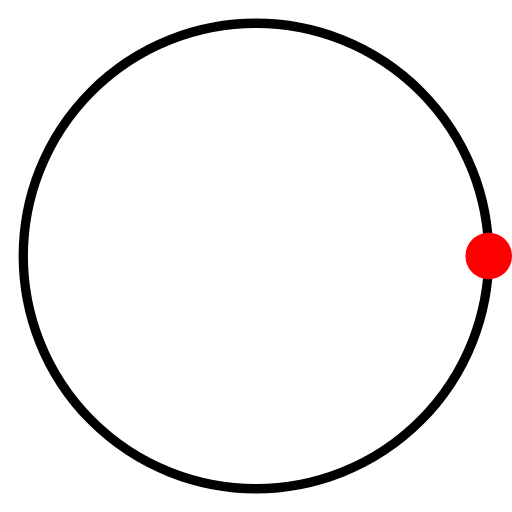
t = 0.00 s
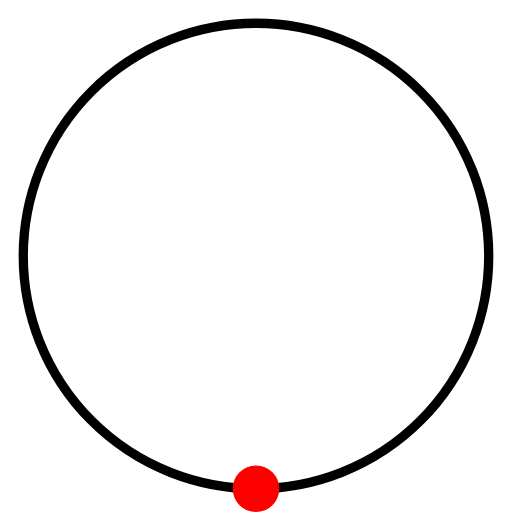
t = 0.25 s
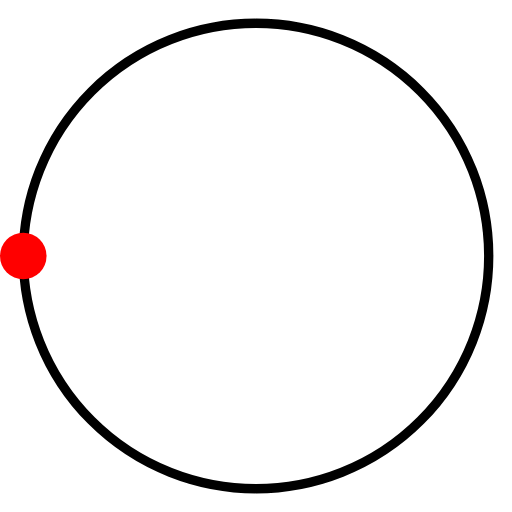
t = 0.50 s
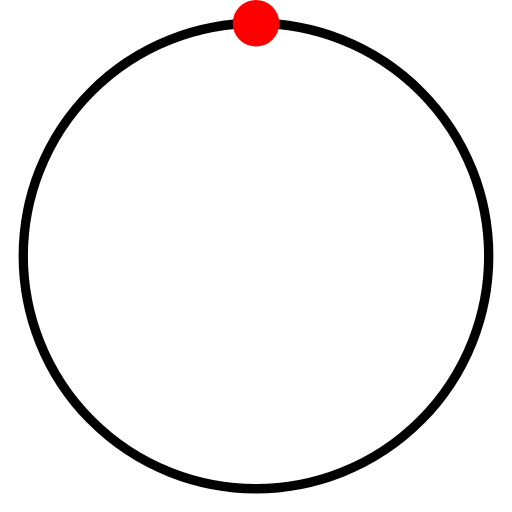
t = 0.75 s

The animated SVG that drew these frames (rendered in a browser with its animation timeline set to each time). Animation: 1 SMIL element (animateTransform=1); one cycle of 1.00 s, repeats indefinitely.

<svg xmlns="http://www.w3.org/2000/svg" viewBox="-55 -55 110 110" width="100" height="100">
  <!-- Outer Circle -->
  <circle cx="0" cy="0" r="50" fill="none" stroke="black" stroke-width="2" />

  <!-- Animated Object -->
  <circle cx="50" cy="0" r="5" fill="red">
    <animateTransform
      attributeName="transform"
      type="rotate"
      from="0 0 0"
      to="360 0 0"
      dur="1s"
      repeatCount="indefinite" />
  </circle>
</svg>
